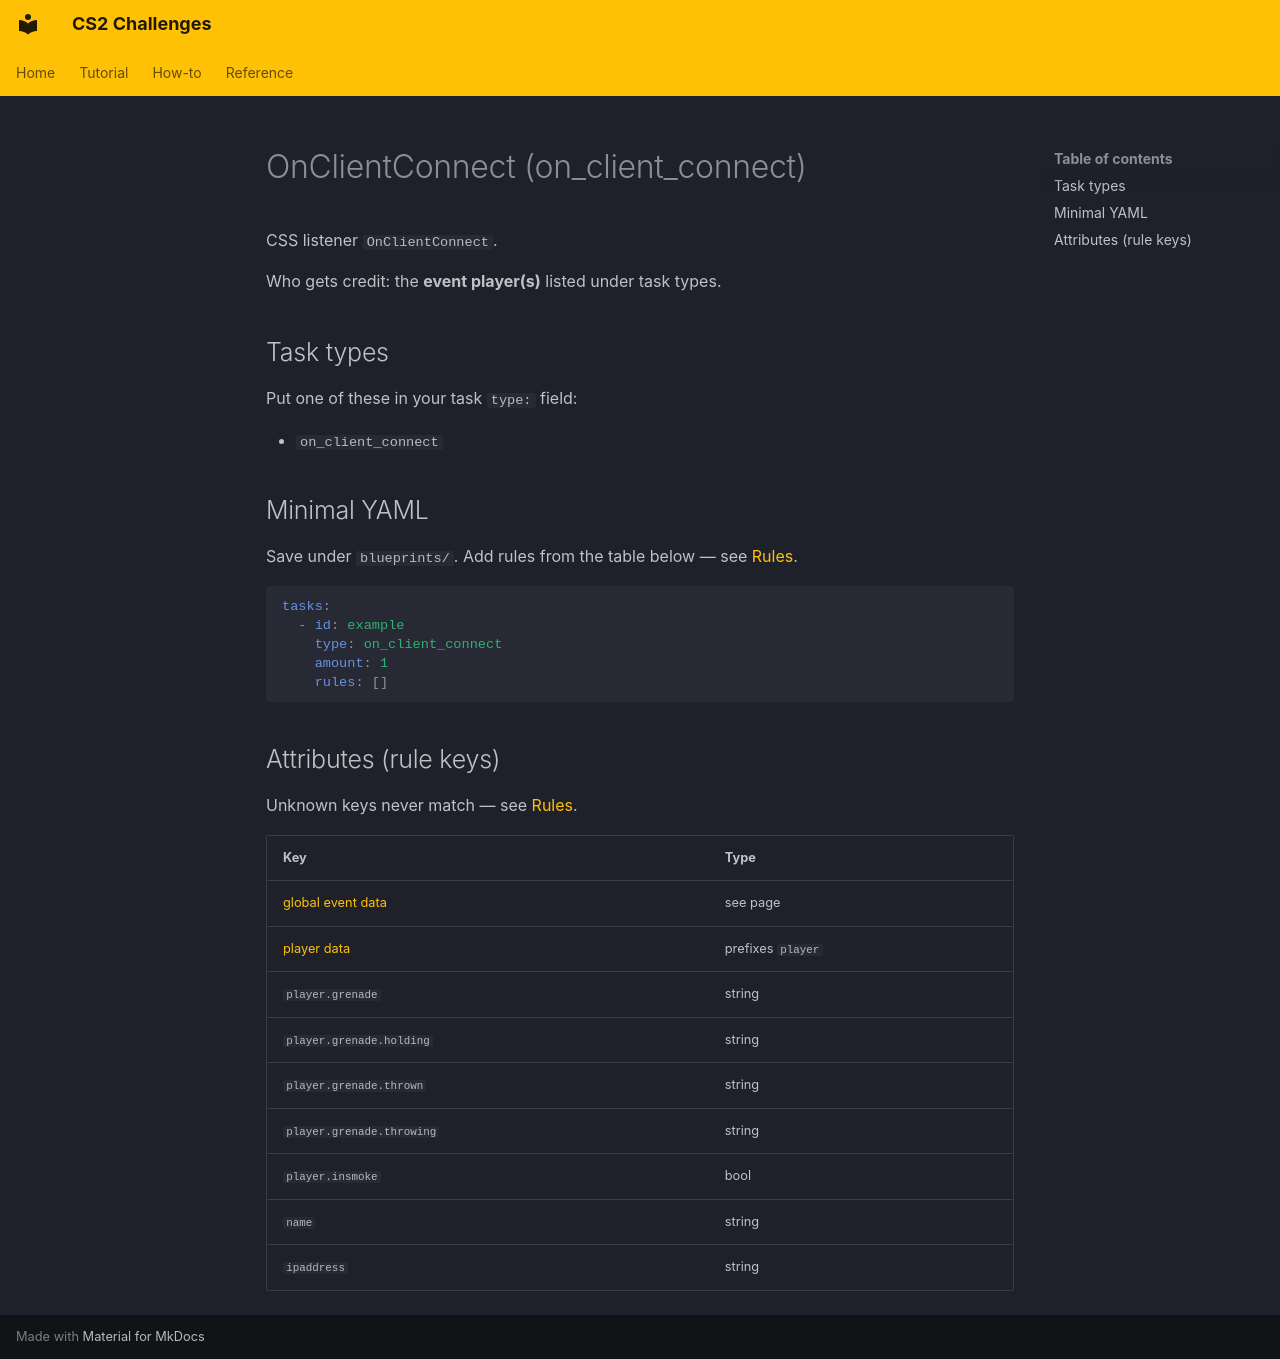

repository: Kandru/cs2-challenges · page: reference/events/OnClientConnect/index.html · generator: mkdocs

# OnClientConnect (on_client_connect)

CSS listener `OnClientConnect`.

Who gets credit: the **event player(s)** listed under task types.

## Task types

Put one of these in your task `type:` field:

- `on_client_connect`

## Minimal YAML

Save under `blueprints/`. Add rules from the table below — see [Rules](../rules.md).

```yaml
tasks:
  - id: example
    type: on_client_connect
    amount: 1
    rules: []
```

## Attributes (rule keys)

Unknown keys never match — see [Rules](../rules.md).

| Key | Type |
|-----|------|
| [global event data](../../rules/GlobalEventData.md) | see page |
| [player data](../../rules/GlobalPlayerData.md) | prefixes `player` |
| `player.grenade` | string |
| `player.grenade.holding` | string |
| `player.grenade.thrown` | string |
| `player.grenade.throwing` | string |
| `player.insmoke` | bool |
| `name` | string |
| `ipaddress` | string |
